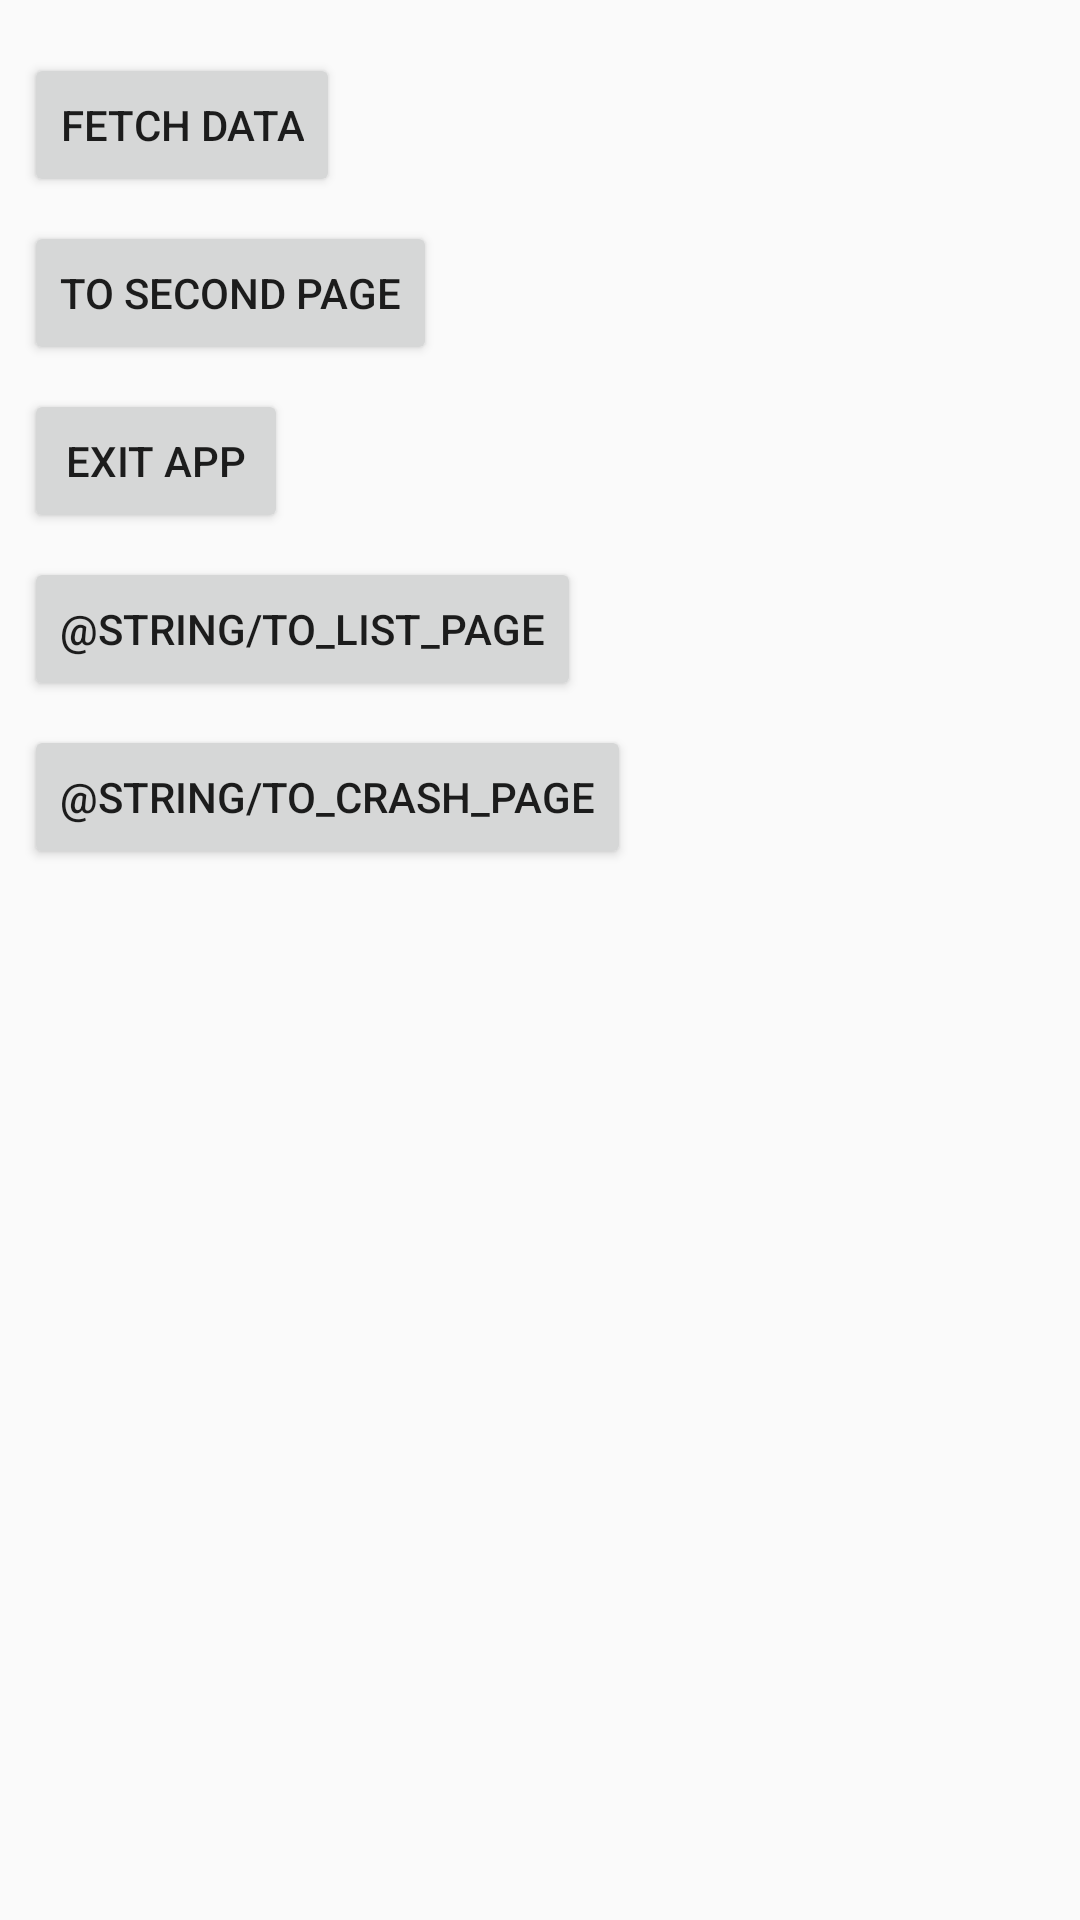

Android layout source for this screen:
<!-- AndroidManifest.xml: application theme AppTheme -->
<!-- res/layout/activity_first.xml -->
<?xml version="1.0" encoding="utf-8"?>
<android.support.constraint.ConstraintLayout xmlns:android="http://schemas.android.com/apk/res/android"
    xmlns:app="http://schemas.android.com/apk/res-auto"
    xmlns:tools="http://schemas.android.com/tools"
    android:layout_width="match_parent"
    android:layout_height="match_parent"
    tools:context=".module.first.FirstActivity">

    <Button
        android:id="@+id/fetch_data"
        android:layout_width="wrap_content"
        android:layout_height="wrap_content"
        android:layout_marginStart="8dp"
        android:layout_marginTop="8dp"
        android:layout_marginBottom="8dp"
        android:text="@string/fetch_data"
        app:layout_constraintBottom_toBottomOf="parent"
        app:layout_constraintStart_toStartOf="parent"
        app:layout_constraintTop_toTopOf="parent"
        app:layout_constraintVertical_bias="0.017" />

    <Button
        android:id="@+id/to_second_page"
        android:layout_width="wrap_content"
        android:layout_height="wrap_content"
        android:layout_marginTop="8dp"
        android:text="@string/to_second_page"
        app:layout_constraintStart_toStartOf="@+id/fetch_data"
        app:layout_constraintTop_toBottomOf="@+id/fetch_data" />

    <Button
        android:id="@+id/exit_app"
        android:layout_width="wrap_content"
        android:layout_height="wrap_content"
        android:layout_marginStart="8dp"
        android:layout_marginTop="8dp"
        android:text="@string/exit_app"
        app:layout_constraintStart_toStartOf="parent"
        app:layout_constraintTop_toBottomOf="@+id/to_second_page" />

    <Button
        android:id="@+id/to_list_page"
        android:layout_width="wrap_content"
        android:layout_height="wrap_content"
        android:layout_marginStart="8dp"
        android:layout_marginTop="8dp"
        android:text="@string/to_list_page"
        app:layout_constraintStart_toStartOf="parent"
        app:layout_constraintTop_toBottomOf="@+id/exit_app" />


    <Button
        android:id="@+id/to_crash_page"
        android:layout_width="wrap_content"
        android:layout_height="wrap_content"
        android:layout_marginStart="8dp"
        android:layout_marginTop="8dp"
        android:text="@string/to_crash_page"
        app:layout_constraintStart_toStartOf="parent"
        app:layout_constraintTop_toBottomOf="@+id/to_list_page" />
</android.support.constraint.ConstraintLayout>
<!-- resources referenced by this layout -->
<resources>
  <string name="exit_app">Exit app</string>
  <string name="fetch_data">Fetch Data</string>
  <string name="to_second_page">To Second Page</string>
  <style name="AppTheme" parent="Theme.AppCompat.Light.DarkActionBar">
          
          <item name="colorPrimary">@color/colorPrimary</item>
          <item name="colorPrimaryDark">@color/colorPrimaryDark</item>
          <item name="colorAccent">@color/colorAccent</item>
          <item name="actionOverflowButtonStyle">@style/ActionButtonOverflow</item>
      </style>
  <style name="ActionButtonOverflow" parent="Widget.AppCompat.ActionButton.Overflow">
          <item name="android:src">@drawable/ic_search_black_24dp</item>
      </style>
  <!-- not gathered from this repository: default colours our renderer supplied (Android Studio template values) -->
  <color name="colorPrimary">#FF6200EE</color>
  <color name="colorPrimaryDark">#FF3700B3</color>
  <color name="colorAccent">#FF03DAC5</color>
</resources>
